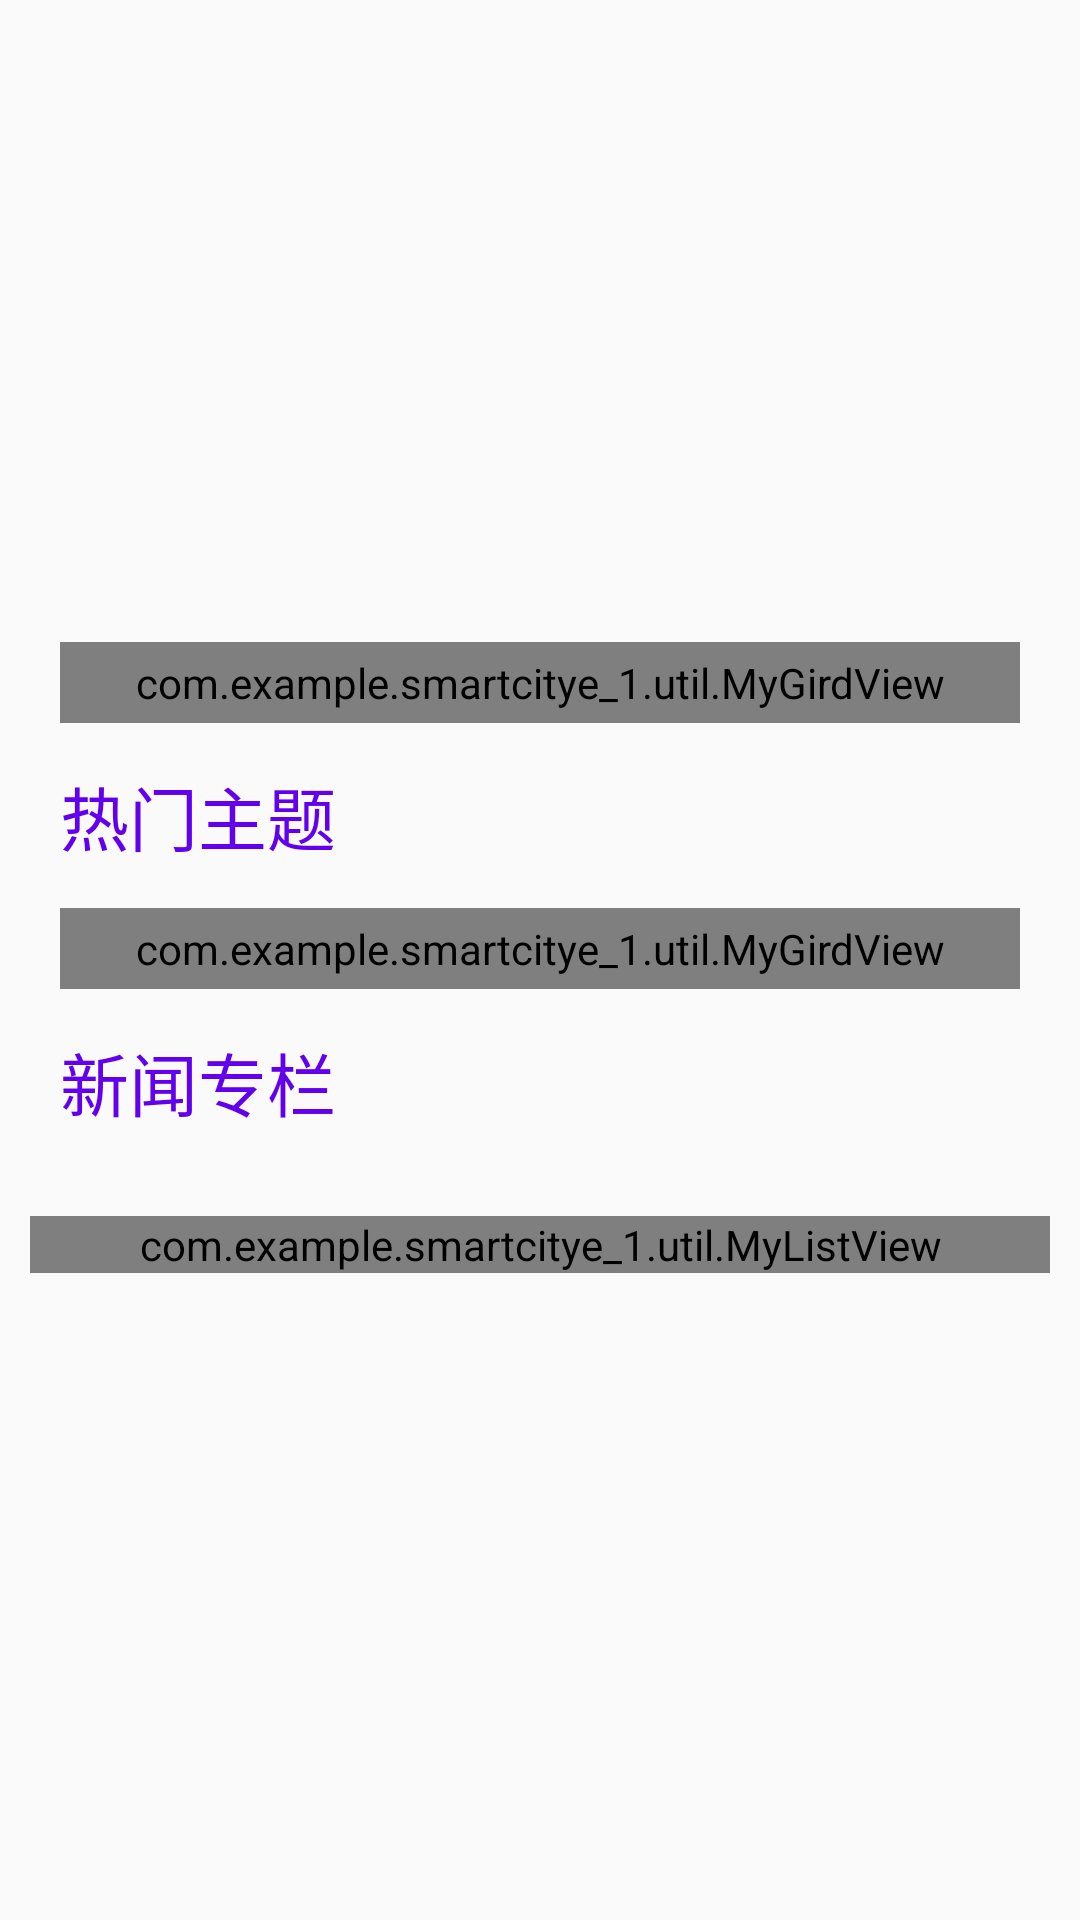

Produce the Android XML layout that renders to this screen, including the resource entries it uses.
<!-- AndroidManifest.xml: application theme AppTheme -->
<!-- res/layout/home_fragment.xml -->
<?xml version="1.0" encoding="utf-8"?>
<androidx.core.widget.NestedScrollView xmlns:android="http://schemas.android.com/apk/res/android"
    android:layout_width="match_parent"
    android:layout_height="match_parent"
    android:orientation="vertical">

    <LinearLayout
        android:layout_width="match_parent"
        android:layout_height="match_parent"
        android:orientation="vertical">


        <ViewFlipper
            android:id="@+id/view_flipper"
            android:layout_width="match_parent"
            android:layout_height="200dp"
            android:autoStart="true"
            android:inAnimation="@anim/right_in"
            android:outAnimation="@anim/right_out" />


        <com.example.smartcitye_1.util.MyGirdView
            android:id="@+id/service_gird"
            android:layout_width="match_parent"
            android:layout_height="wrap_content"
            android:layout_marginLeft="20dp"
            android:layout_marginTop="14dp"
            android:layout_marginRight="20dp"
            android:horizontalSpacing="10dp"
            android:numColumns="5"
            android:padding="4dp"
            android:verticalSpacing="20dp" />

        <TextView
            android:layout_width="match_parent"
            android:layout_height="wrap_content"
            android:layout_marginTop="14dp"
            android:paddingLeft="20dp"
            android:text="热门主题"
            android:textColor="@color/colorPrimary"
            android:textSize="23sp" />

        <com.example.smartcitye_1.util.MyGirdView
            android:id="@+id/subject_gird"
            android:layout_width="match_parent"
            android:layout_height="wrap_content"
            android:layout_marginLeft="20dp"
            android:layout_marginTop="14dp"
            android:layout_marginRight="20dp"
            android:horizontalSpacing="10dp"
            android:numColumns="2"
            android:padding="4dp"
            android:verticalSpacing="20dp" />

        <TextView
            android:layout_width="match_parent"
            android:layout_height="wrap_content"
            android:layout_marginTop="14dp"
            android:paddingLeft="20dp"
            android:text="新闻专栏"
            android:textColor="@color/colorPrimary"
            android:textSize="23sp" />

        <HorizontalScrollView
            android:layout_marginTop="14dp"
            android:layout_width="match_parent"
            android:layout_height="wrap_content">

            <LinearLayout
                android:layout_marginLeft="10dp"
                android:id="@+id/new_type_layout"
                android:layout_width="match_parent"
                android:layout_height="wrap_content"
                android:orientation="horizontal">


            </LinearLayout>

        </HorizontalScrollView>


        <com.example.smartcitye_1.util.MyListView
            android:id="@+id/new_list"
            android:layout_width="match_parent"
            android:layout_height="wrap_content"
            android:layout_marginLeft="10dp"
            android:layout_marginTop="14dp"
            android:layout_marginRight="10dp" />

    </LinearLayout>


</androidx.core.widget.NestedScrollView>
<!-- resources referenced by this layout -->
<resources>
  <style name="AppTheme" parent="Theme.AppCompat.Light.NoActionBar">
          
          <item name="colorPrimary">@color/colorPrimary</item>
          <item name="colorPrimaryDark">@color/colorPrimaryDark</item>
          <item name="colorAccent">@color/colorAccent</item>
      </style>
  <!-- not gathered from this repository: default colours our renderer supplied (Android Studio template values) -->
  <color name="colorPrimary">#FF6200EE</color>
  <color name="colorPrimaryDark">#FF3700B3</color>
  <color name="colorAccent">#FF03DAC5</color>
</resources>
